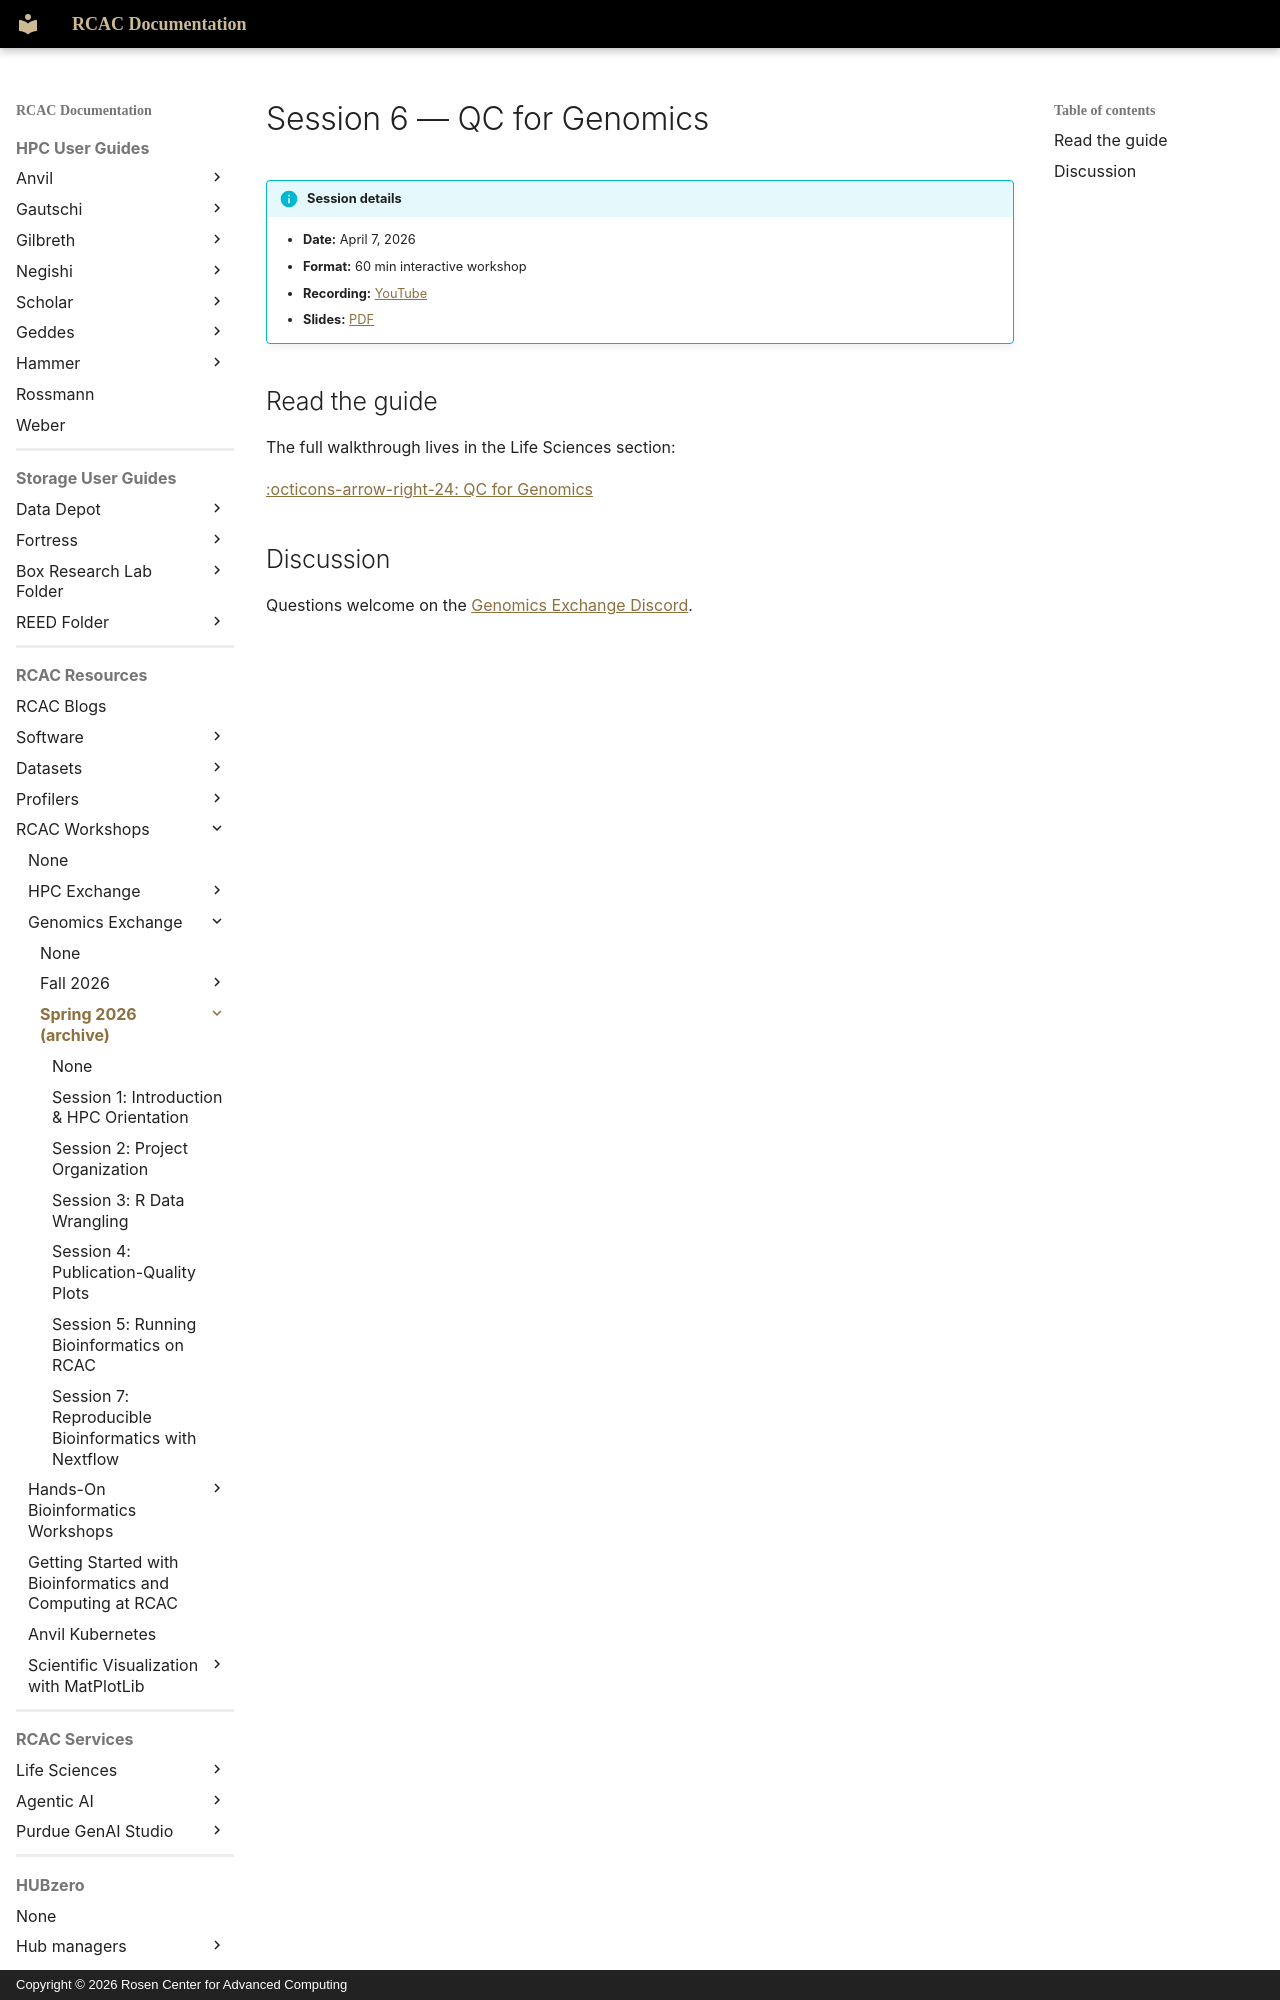

repository: PurdueRCAC/RCAC-Docs · page: workshops/genomics_exchange/spring2026/session6/index.html · generator: mkdocs · copyright: Copyright © 2026 Rosen Center for Advanced Computing

---
title: "Genomics Exchange Session 6 — QC for Genomics"
tags:
  - Genomics Exchange
  - QC
  - Life Sciences
---

# Session 6 — QC for Genomics

!!! info "Session details"
    - **Date:** April 7, 2026
    - **Format:** 60 min interactive workshop
    - **Recording:** [YouTube](TODO)
    - **Slides:** [PDF](/assets/pdfs/lifesciences/TODO)

## Read the guide

The full walkthrough lives in the Life Sciences section:

[:octicons-arrow-right-24: QC for Genomics](../../../../lifesciences/guides/qc-for-genomics.md)
